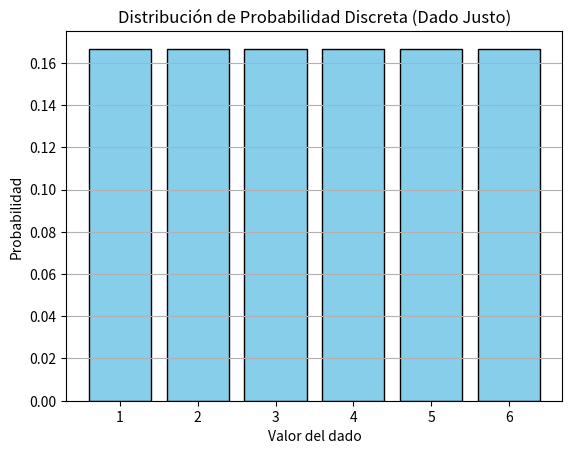

Source code (Python):
import matplotlib.pyplot as plt  # Para graficar distribuciones
import numpy as np               # Para operaciones numéricas

# Definimos los posibles valores que puede tomar una variable discreta: caras en un dado
valores = np.array([1, 2, 3, 4, 5, 6])  # Espacio de estados de la variable aleatoria

# Asignamos una probabilidad uniforme (equiprobable) para cada valor del dado
probabilidades = np.array([1/6] * 6)  # Distribución de probabilidad discreta

# Verificamos que las probabilidades sumen 1 (normalización)
print(f"Suma de probabilidades: {np.sum(probabilidades)}")  # Debe ser 1.0

# Mostramos la distribución como pares valor:probabilidad
print("Distribución de probabilidad del dado:")
for valor, prob in zip(valores, probabilidades):
    print(f"P({valor}) = {prob:.3f}")

# Calculamos el valor esperado (media) de la variable aleatoria
valor_esperado = np.sum(valores * probabilidades)  # E[X] = Σx·P(x)
print(f"\nValor esperado (media) = {valor_esperado:.2f}")

# Calculamos la varianza: E[X²] - (E[X])²
esperado_cuadrado = np.sum((valores**2) * probabilidades)
varianza = esperado_cuadrado - valor_esperado**2
print(f"Varianza = {varianza:.2f}")

# Graficamos la distribución de probabilidad
plt.bar(valores, probabilidades, color='skyblue', edgecolor='black')
plt.xlabel("Valor del dado")
plt.ylabel("Probabilidad")
plt.title("Distribución de Probabilidad Discreta (Dado Justo)")
plt.grid(axis='y')
plt.xticks(valores)
plt.show()
